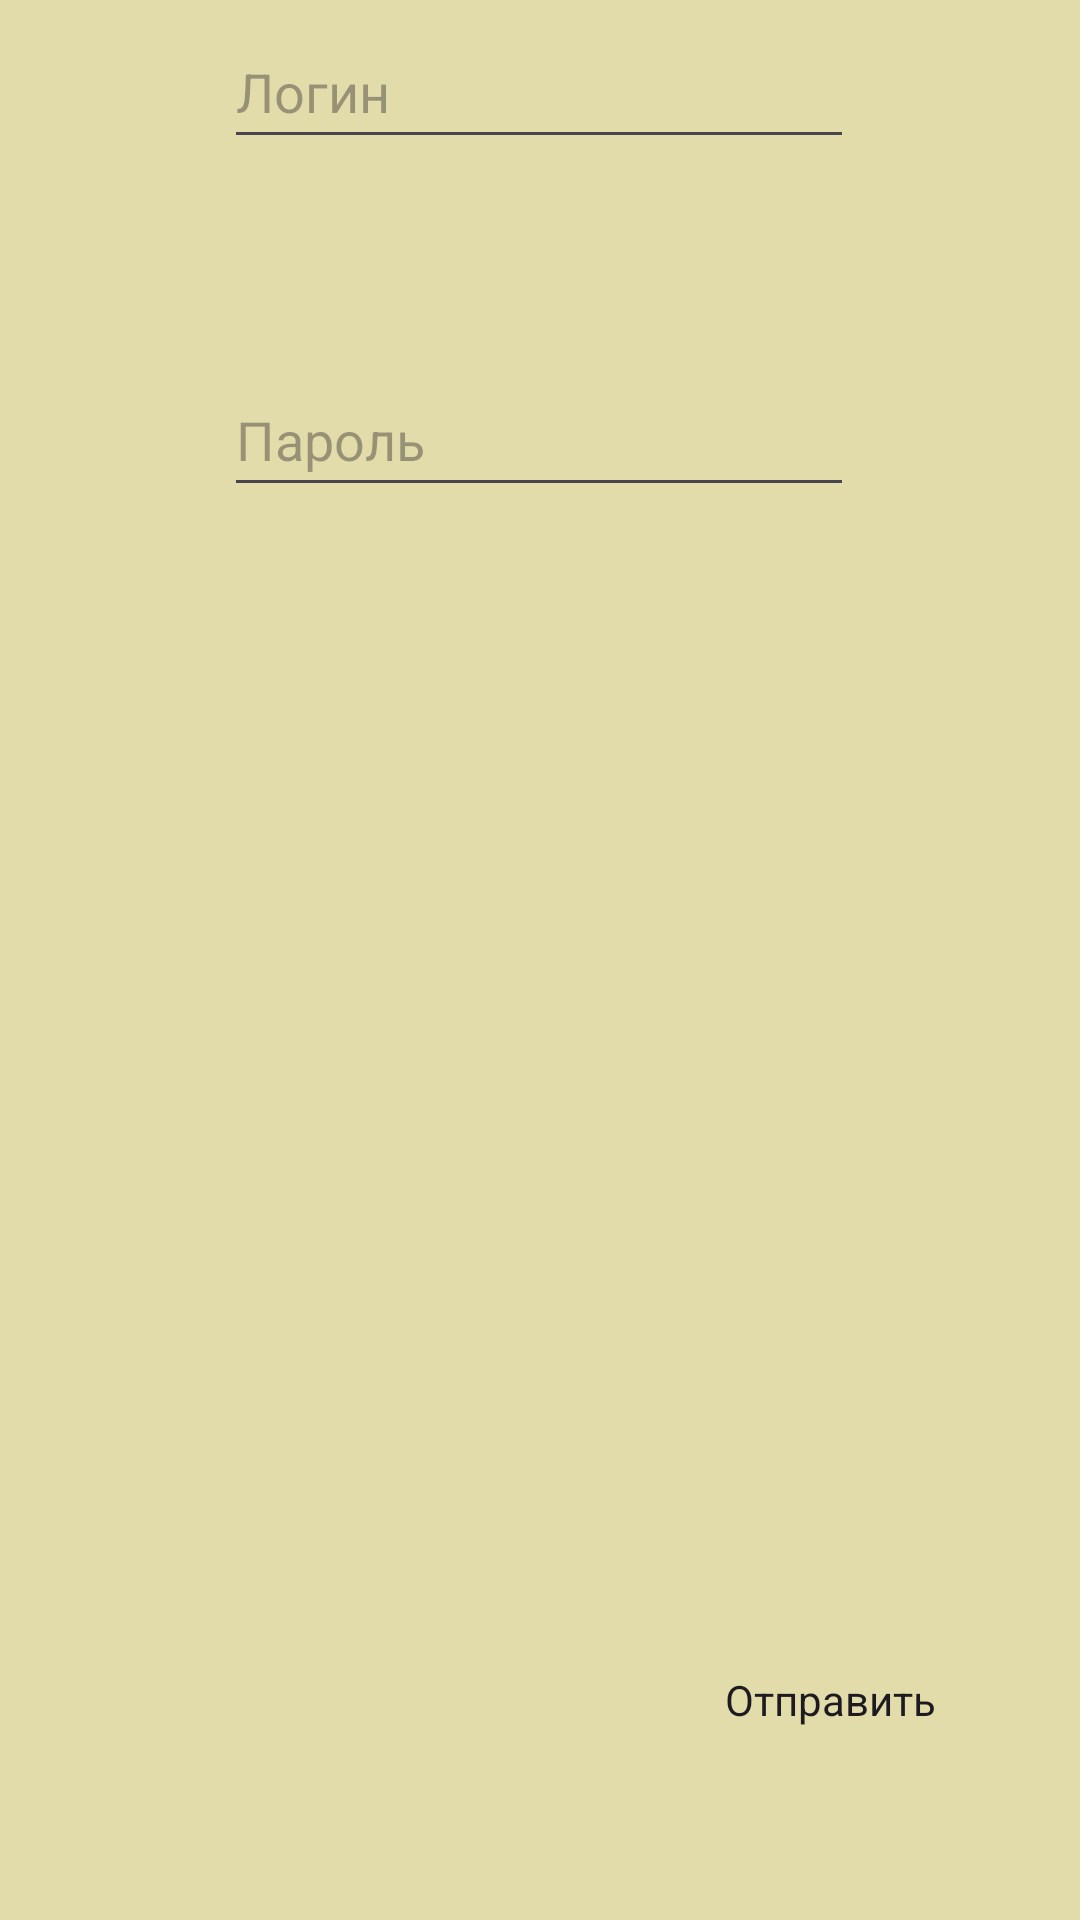

Android layout source for this screen:
<!-- AndroidManifest.xml: application theme Theme.PlantLand -->
<!-- res/layout/fragment_log_in.xml -->
<?xml version="1.0" encoding="utf-8"?>
<FrameLayout xmlns:android="http://schemas.android.com/apk/res/android"
    xmlns:app="http://schemas.android.com/apk/res-auto"
    xmlns:tools="http://schemas.android.com/tools"
    android:layout_width="match_parent"
    android:layout_height="match_parent"
    tools:context=".LogInFragment">

    <androidx.constraintlayout.widget.ConstraintLayout
        android:layout_width="match_parent"
        android:layout_height="match_parent">

        <EditText
            android:id="@+id/editTextText2"
            android:layout_width="wrap_content"
            android:layout_height="wrap_content"
            android:layout_marginBottom="68dp"
            android:ems="10"
            android:hint="Логин"
            android:inputType="text"
            android:minHeight="48dp"
            app:layout_constraintBottom_toTopOf="@+id/editTextTextPassword"
            app:layout_constraintEnd_toEndOf="parent"
            app:layout_constraintHorizontal_bias="0.497"
            app:layout_constraintStart_toStartOf="parent"
            app:layout_constraintTop_toTopOf="parent"
            app:layout_constraintVertical_bias="1.0" />

        <EditText
            android:id="@+id/editTextTextPassword"
            android:layout_width="wrap_content"
            android:layout_height="wrap_content"
            android:layout_marginBottom="388dp"
            android:contentDescription=""
            android:ems="10"
            android:hint="Пароль"
            android:inputType="textPassword"
            android:minHeight="48dp"
            app:layout_constraintBottom_toTopOf="@+id/button"
            app:layout_constraintEnd_toEndOf="parent"
            app:layout_constraintHorizontal_bias="0.497"
            app:layout_constraintStart_toStartOf="parent" />

        <Button
            android:id="@+id/button"
            android:layout_width="wrap_content"
            android:layout_height="wrap_content"
            android:layout_marginEnd="48dp"
            android:layout_marginBottom="64dp"
            android:text="Отправить"
            app:layout_constraintBottom_toBottomOf="parent"
            app:layout_constraintEnd_toEndOf="parent" />
    </androidx.constraintlayout.widget.ConstraintLayout>
</FrameLayout>
<!-- resources referenced by this layout -->
<resources>
  <style name="Theme.PlantLand" parent="Base.Theme.PlantLand" />
  <style name="Base.Theme.PlantLand" parent="Theme.Material3.DayNight.NoActionBar">
          
          
          
          <item name="colorPrimary">@color/green</item>
          <item name="android:windowBackground">@color/creamy</item>
          <item name="android:buttonStyle">@style/CKButton</item>
      </style>
  <color name="green">#B4BA1B</color>
  <color name="creamy">#E2DBAA</color>
</resources>
